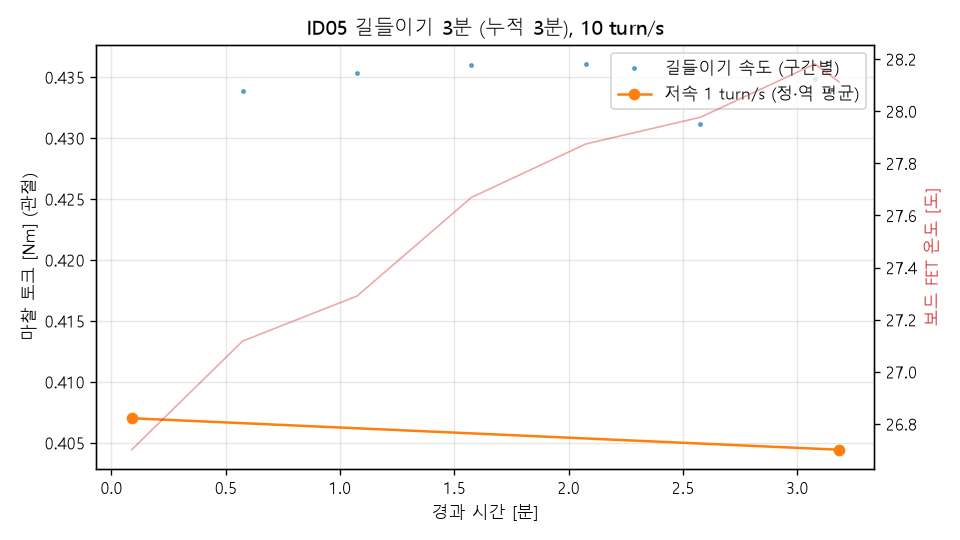

Data behind this chart, as committed beside it:
# {"id": "05", "motor": "6512", "speed": 10.0, "reverse": 30.0, "minutes_planned": 3.0, "prev_minutes": 0.0, "stop": null}
kind, t_min, v_cmd_turn_s, v_turn_s, tau_Nm, fet_C, vbus_V
check, 0.089, 1.0, 1.0, 0.407, 26.7, 12.22
run, 0.574, 10.0, 9.872, 0.4338, 27.1, 12.17
run, 1.074, -10.0, -9.869, -0.4353, 27.3, 12.15
run, 1.574, 10.0, 9.87, 0.436, 27.7, 12.18
run, 2.075, -10.0, -9.87, -0.4361, 27.9, 12.12
run, 2.575, 10.0, 9.868, 0.4311, 28.0, 12.12
run, 3.076, -10.0, -9.873, -0.4348, 28.2, 12.14
check, 3.182, 1.0, 1.0, 0.4044, 28.1, 12.22
